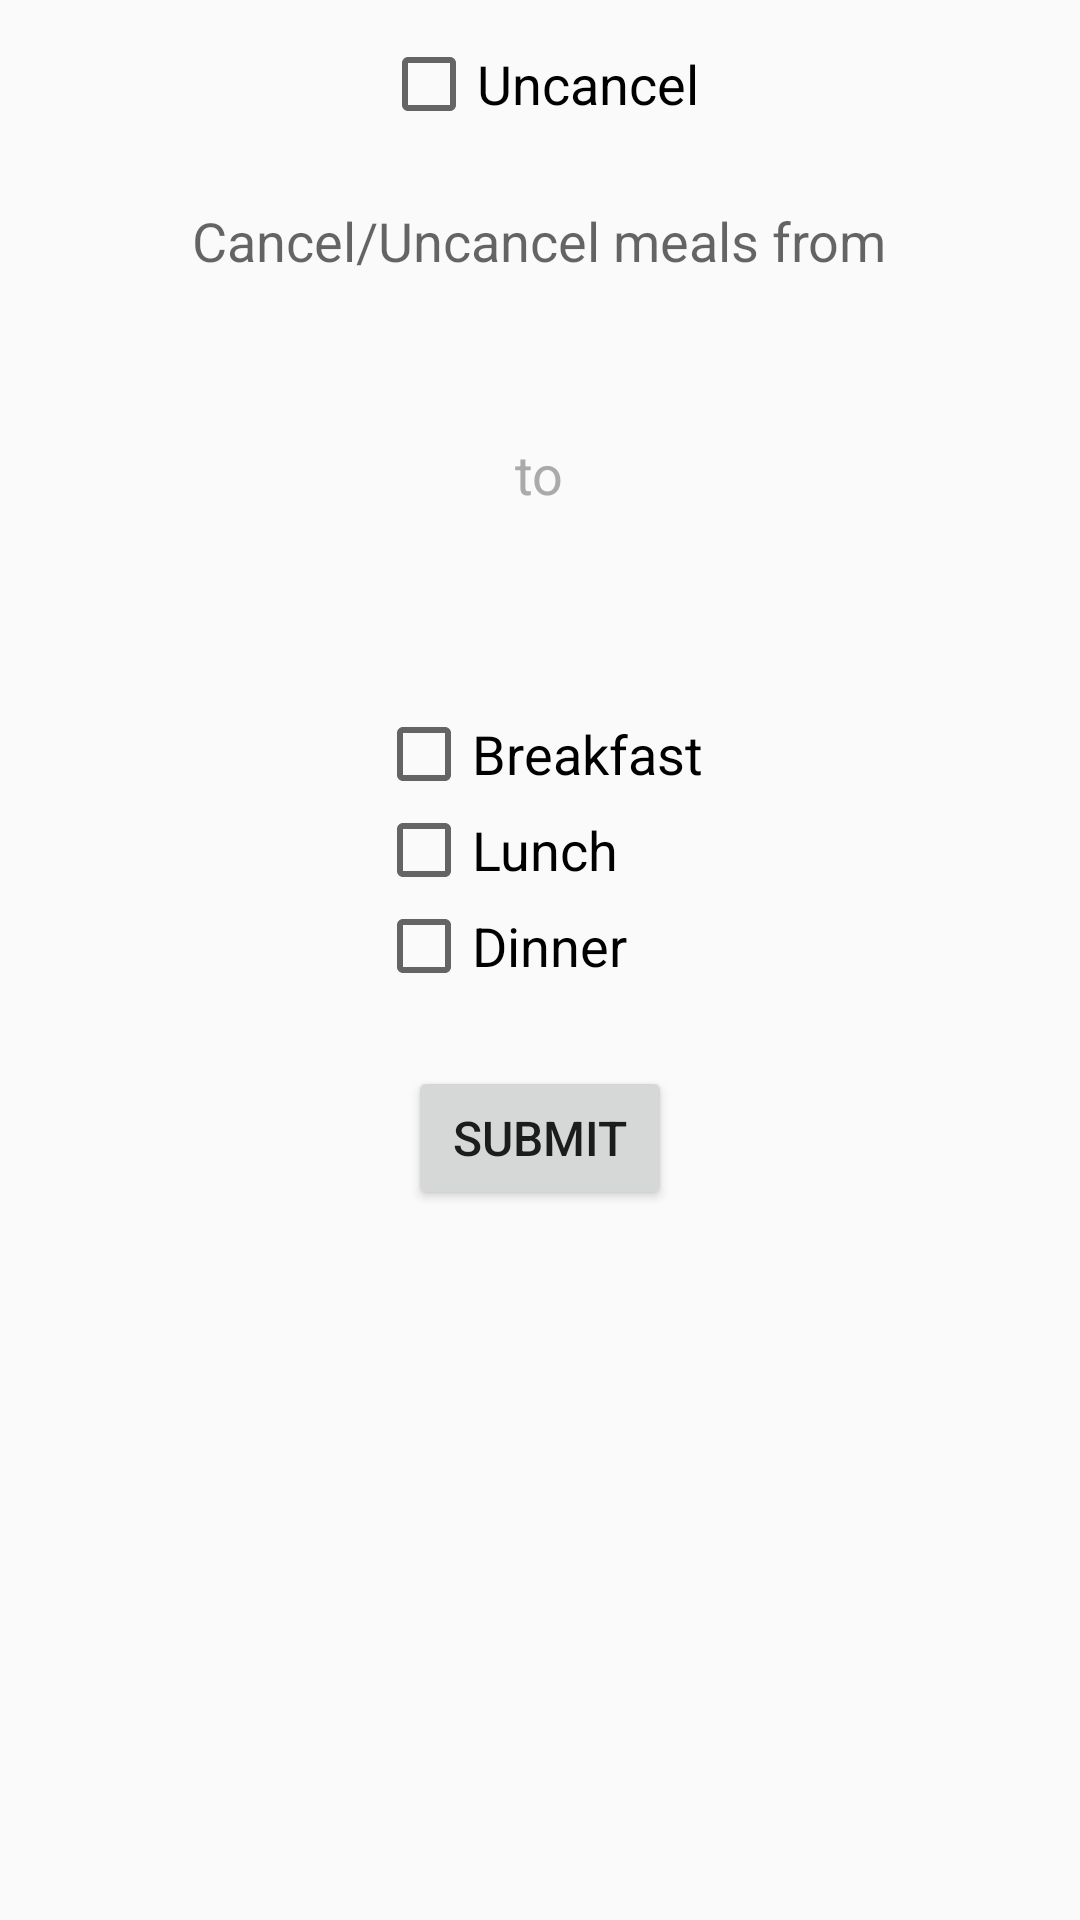

Layout XML and referenced resources for this Android screen:
<!-- AndroidManifest.xml: application theme AppTheme -->
<!-- res/layout/activity_mess_cancel.xml -->
<?xml version="1.0" encoding="utf-8"?>
<LinearLayout xmlns:android="http://schemas.android.com/apk/res/android"
    xmlns:app="http://schemas.android.com/apk/res-auto"
    xmlns:tools="http://schemas.android.com/tools"
    android:layout_width="match_parent"
    android:layout_height="match_parent"
    android:orientation="vertical"
    tools:context=".MessCancelFragment"
    android:gravity="center_horizontal"
    android:padding="12dp"
    >

    <CheckBox
        android:layout_width="wrap_content"
        android:layout_height="wrap_content"
        android:text="Uncancel"
        android:id="@+id/uncancel_box"
        android:textAppearance="@style/TextAppearance.AppCompat.Medium"
        />

    <TextView
        android:layout_width="wrap_content"
        android:layout_height="wrap_content"
        android:text="Cancel/Uncancel meals from"
        android:id="@+id/cancel_uncancel_label"
        android:textAppearance="@style/TextAppearance.AppCompat.Medium"
        android:layout_marginTop="24dp" />

    <TextView
        android:layout_width="match_parent"
        android:layout_height="wrap_content"
        android:id="@+id/start_date"
        android:padding="12dp"
        android:textAlignment="center"
        android:textAppearance="@style/AppTheme.TextAppearance.HighlightDate" />

    <TextView
        android:layout_width="wrap_content"
        android:layout_height="wrap_content"
        android:text="to"
        android:id="@+id/to_end_date_label"
        android:textAppearance="@style/AppTheme.TextAppearance.IgnoreDateLabel" />

    <TextView
        android:layout_width="match_parent"
        android:layout_height="wrap_content"
        android:id="@+id/end_date"
        android:padding="12dp"
        android:textAlignment="center"
        android:textAppearance="@style/AppTheme.TextAppearance.IgnoreDate" />

    <LinearLayout
        android:layout_width="wrap_content"
        android:layout_height="wrap_content"
        android:orientation="vertical"
        android:layout_margin="12dp">

        <CheckBox
            android:layout_width="match_parent"
            android:layout_height="wrap_content"
            android:text="Breakfast"
            android:id="@+id/breakfast_box"
            android:textAppearance="@style/TextAppearance.AppCompat.Medium"
            />

        <CheckBox
            android:layout_width="match_parent"
            android:layout_height="wrap_content"
            android:text="Lunch"
            android:id="@+id/lunch_box"
            android:textAppearance="@style/TextAppearance.AppCompat.Medium"
            />

        <CheckBox
            android:layout_width="match_parent"
            android:layout_height="wrap_content"
            android:text="Dinner"
            android:id="@+id/dinner_box"
            android:textAppearance="@style/TextAppearance.AppCompat.Medium"
            />

    </LinearLayout>

    <RelativeLayout
        android:layout_width="match_parent"
        android:layout_height="wrap_content"
        android:padding="12dp">

        <Button
            android:layout_width="wrap_content"
            android:layout_height="wrap_content"
            android:text="Submit"
            android:id="@+id/submit_btn"
            android:textSize="16sp"
            android:layout_centerInParent="true"
            />

        <ProgressBar
            android:layout_width="wrap_content"
            android:layout_height="wrap_content"
            android:id="@+id/cancel_prog"
            android:visibility="gone"
            android:layout_centerInParent="true"
            />

    </RelativeLayout>

</LinearLayout>
<!-- resources referenced by this layout -->
<resources>
  <style name="AppTheme.TextAppearance.HighlightDate" parent="TextAppearance.AppCompat.Large">
          <item name="android:textColor">@color/date_highlight</item>
          <item name="android:textStyle">bold</item>
      </style>
  <style name="AppTheme.TextAppearance.IgnoreDate" parent="TextAppearance.AppCompat.Large">
          <item name="android:textColor">@color/date_ignore</item>
      </style>
  <style name="AppTheme.TextAppearance.IgnoreDateLabel" parent="TextAppearance.AppCompat.Medium">
          <item name="android:textColor">@color/date_ignore</item>
      </style>
  <style name="AppTheme" parent="Theme.AppCompat.Light.DarkActionBar">
          
          <item name="colorPrimary">@color/colorPrimary</item>
          <item name="colorPrimaryDark">@color/colorPrimaryDark</item>
          <item name="colorAccent">@color/colorAccent</item>
      </style>
  <color name="date_highlight">#0b2a59</color>
  <color name="date_ignore">@android:color/darker_gray</color>
  <color name="colorPrimary">#0b2a59</color>
  <color name="colorPrimaryDark">#021a3d</color>
  <color name="colorAccent">#64789C</color>
</resources>
